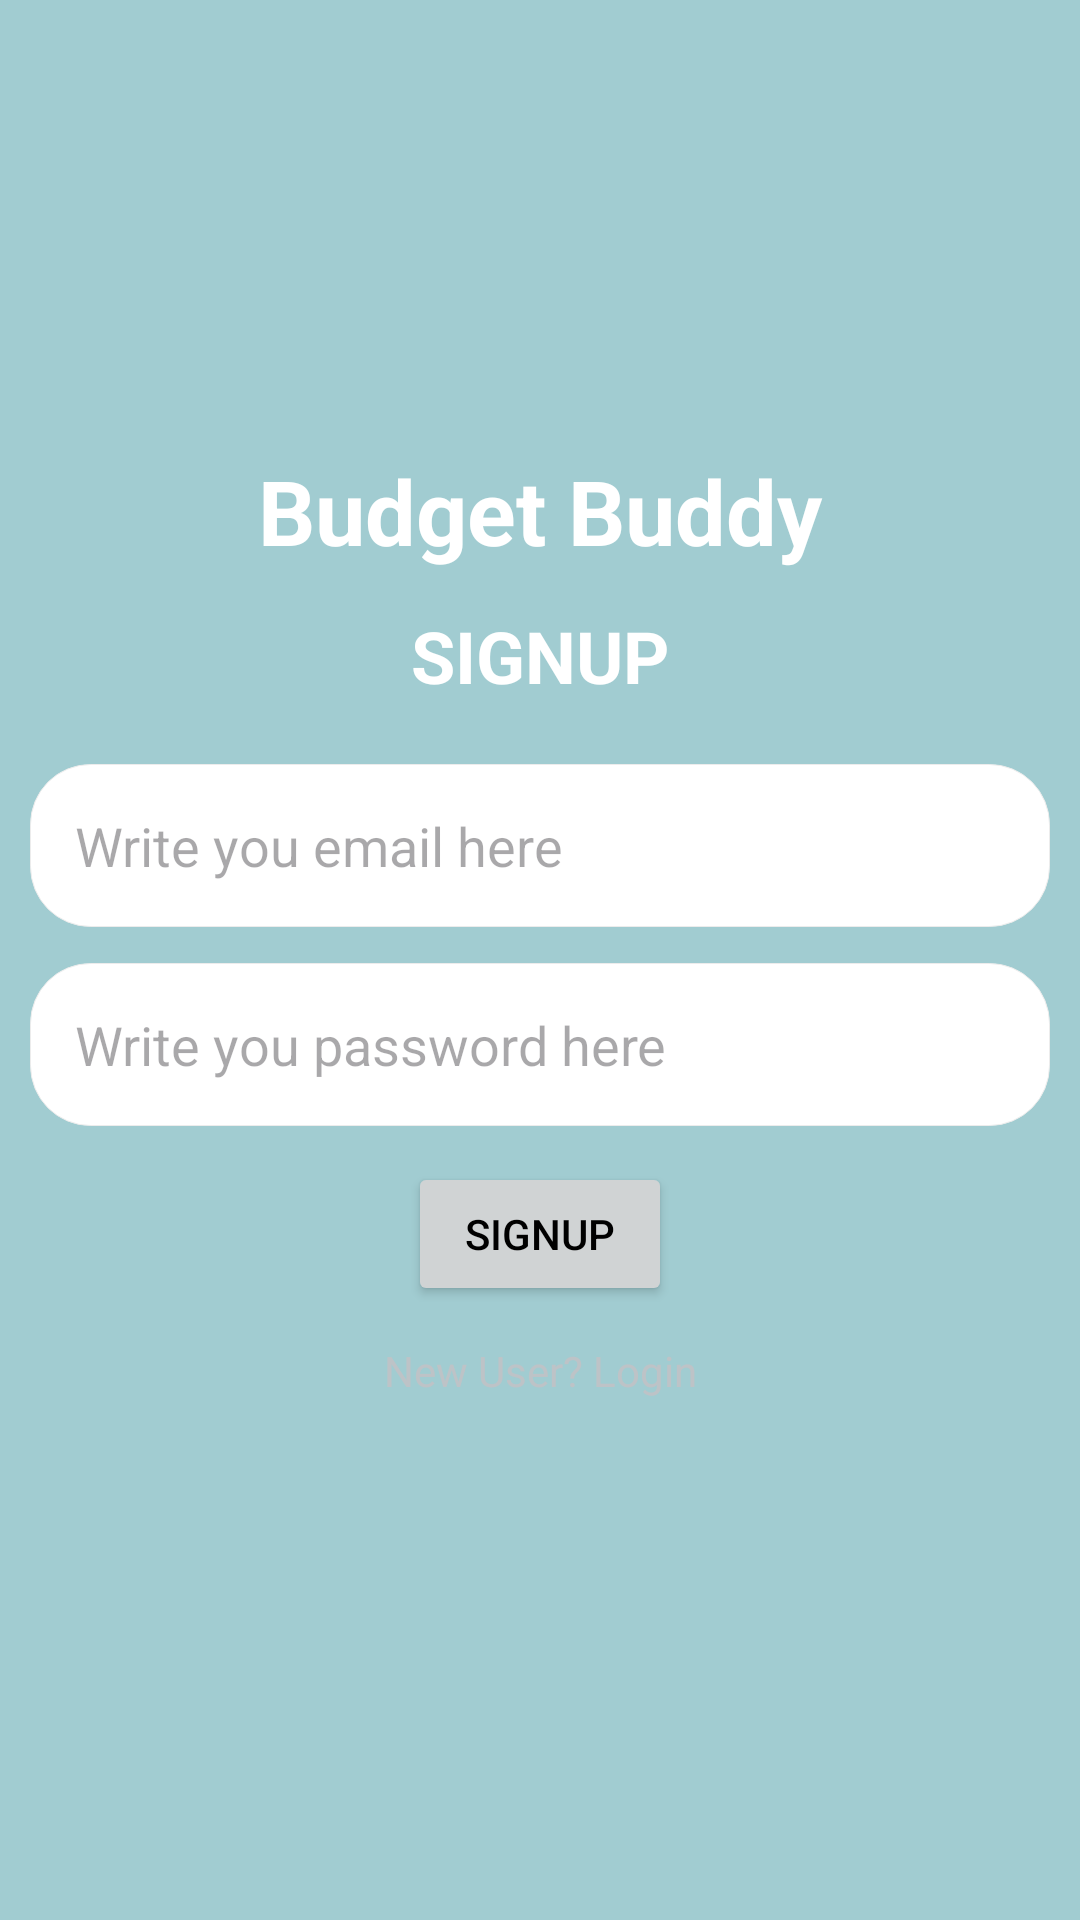

Here is an Android app screen rendered from its layout file. Give the layout XML and the strings, colors and styles it references.
<!-- AndroidManifest.xml: application theme Theme.Project_Assignment1 -->
<!-- res/layout/activity_sign_up.xml -->
<?xml version="1.0" encoding="utf-8"?>
<LinearLayout xmlns:android="http://schemas.android.com/apk/res/android"
    xmlns:app="http://schemas.android.com/apk/res-auto"
    xmlns:tools="http://schemas.android.com/tools"
    android:id="@+id/main"
    android:layout_width="match_parent"
    android:layout_height="match_parent"
    android:background="@color/pastel"
    android:paddingLeft="10dp"
    android:paddingRight="10dp"
    android:orientation="vertical"
    tools:context=".SignUpActivity">

    <TextView
        android:layout_marginTop="150dp"
        android:textStyle="bold"
        android:textColor="@color/white"
        android:textSize="30sp"
        android:textAlignment="center"
        android:layout_width="match_parent"
        android:layout_height="wrap_content"
        android:text="Budget Buddy"
        app:layout_constraintBottom_toBottomOf="parent"
        app:layout_constraintEnd_toEndOf="parent"
        app:layout_constraintStart_toStartOf="parent"
        app:layout_constraintTop_toTopOf="parent" />
    <TextView
        android:layout_marginTop="12dp"
        android:textStyle="bold"
        android:textColor="@color/white"
        android:textSize="24sp"
        android:textAlignment="center"
        android:layout_width="match_parent"
        android:layout_height="wrap_content"
        android:text="SIGNUP"
        app:layout_constraintBottom_toBottomOf="parent"
        app:layout_constraintEnd_toEndOf="parent"
        app:layout_constraintStart_toStartOf="parent"
        app:layout_constraintTop_toTopOf="parent" />
    <EditText
        android:id="@+id/email_for_signUp"
        android:layout_marginTop="20dp"
        android:padding="15dp"
        android:background="@drawable/edit_text_background"
        android:hint="Write you email here"
        android:layout_width="match_parent"
        android:layout_height="wrap_content"/>
    <EditText
        android:id="@+id/password_for_signUp"
        android:layout_marginTop="12dp"
        android:padding="15dp"
        android:background="@drawable/edit_text_background"
        android:hint="Write you password here"
        android:layout_width="match_parent"
        android:layout_height="wrap_content"/>
    <Button
        android:id="@+id/btnSignup"
        android:layout_marginTop="12dp"
        android:textColor="@color/black"
        android:text="Signup"
        android:backgroundTint="@color/grey2"
        android:layout_gravity="center"
        android:layout_width="wrap_content"
        android:layout_height="wrap_content"/>
    <TextView
        android:id="@+id/goToLoginScreen"
        android:layout_marginTop="12dp"
        android:textColor="@color/grey1"
        android:gravity="center"
        android:text="New User? Login"
        android:layout_width="match_parent"
        android:layout_height="wrap_content"/>
</LinearLayout>
<!-- resources referenced by this layout -->
<resources>
  <color name="black">#FF000000</color>
  <color name="grey1">#BDC3C7</color>
  <color name="grey2">#D0D3D4</color>
  <color name="pastel">#A1CCD1</color>
  <color name="white">#FFFFFFFF</color>
  <!-- drawable edit_text_background (drawable) -->
  <?xml version="1.0" encoding="utf-8"?>
  <shape android:shape="rectangle" xmlns:android="http://schemas.android.com/apk/res/android">
  <solid android:color="@color/white"/>
      <corners android:radius="20dp"/>
      <stroke android:color="@color/colorDivider" android:width="1px"/>
  
  </shape>
  <style name="Theme.Project_Assignment1" parent="Base.Theme.Project_Assignment1" />
  <color name="colorDivider">#ECECEC</color>
  <style name="Base.Theme.Project_Assignment1" parent="Theme.Material3.DayNight.NoActionBar">
          
          
          <item name="colorPrimary">@color/darkblue</item>
          <item name="colorPrimaryVariant">@color/darkblue</item>
          <item name="colorOnPrimary">@color/white</item>
          
          <item name="colorSecondary">@color/teal_200</item>
          <item name="colorSecondaryVariant">@color/teal_700</item>
          <item name="colorOnSecondary">@color/black</item>
          
          <item name="android:statusBarColor" tools:targetApi="l">?attr/colorPrimaryVariant</item>
  
      </style>
  <color name="darkblue">#34495E</color>
  <color name="teal_200">#FF03DAC5</color>
  <color name="teal_700">#FF018786</color>
</resources>
